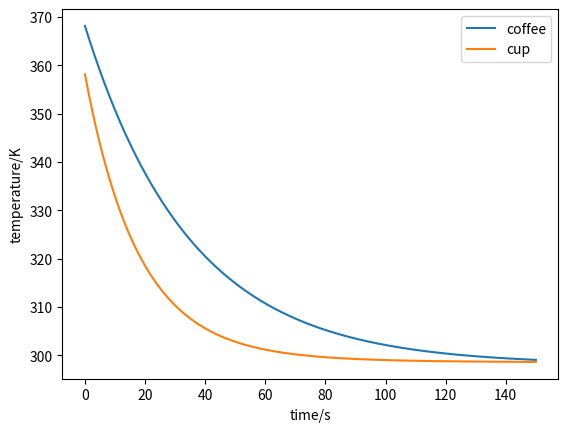

This chart was generated by the following Python code:
# -*- coding: utf-8 -*-
"""
The following code solves the first set of equations which describes a cooling
cup of coffee. I will use the RK4 method to numerically integrate the coupled
differential equationsand plot a temperature against time graph of the coffee
and cup
"""

import numpy as np
import matplotlib.pyplot as plt

COFFEE_AREA = np.pi * 0.05**2
CUP_AREA = 2*0.05*np.pi*0.10 + COFFEE_AREA
INITIAL_COFFEE_TEMP = 95 + 273.15
INITIAL_CUP_TEMP = 298.15 + 60
ROOM_TEMP = 298.15
COFFEE_HEAT_CAP = 4200 * 0.2
CUP_HEAT_CAP = 900 * 0.5
COFFEE_EMMI = 0.97
CUP_EMMI = 0.9
ROOM_EMMI = 1
K_COFFEE = 0.598
K_CUP = 3.8
STEF_BOLTZ = 5.67 * 10 ** -8 
COFFEE_HEAT_TRANSFER = 500 
CUP_HEAT_TRANSFER = 100 
LENGTH = CUP_AREA
TIME_STEP = 0.001
ITERATIONS = int(100000*1.5)

def convective_law(contact_area, heat_transfer_co, surround_temp, obj_temp):
    return contact_area * heat_transfer_co * (obj_temp - surround_temp)

def conductive_law(heat_conduction, length_scale, surround_temp, obj_temp):
    return -heat_conduction * length_scale * (surround_temp - obj_temp)

def radiative_law(contact_area, STEF_BOLTZ, emmi_obj, emmi_surr, obj_temp,
                  surr_temp):
    return contact_area * STEF_BOLTZ * (emmi_obj * obj_temp**4 - emmi_surr
                                        * surr_temp**4)

def coffee_equation(coffee_temp, cup_temp):
    
    temp_change = -(1/COFFEE_HEAT_CAP)*(convective_law(COFFEE_AREA, COFFEE_HEAT_TRANSFER,
                                    ROOM_TEMP, coffee_temp) +
                      conductive_law(K_COFFEE,
                                     LENGTH,
                                     cup_temp, coffee_temp)
                        + radiative_law(COFFEE_AREA, STEF_BOLTZ,
                                        COFFEE_EMMI, CUP_EMMI, coffee_temp, ROOM_TEMP))
    
    return temp_change

def cup_equation(coffee_temp, cup_temp):
    temp_change = -(1/CUP_HEAT_CAP)*(convective_law(CUP_AREA, CUP_HEAT_TRANSFER,
                                    ROOM_TEMP, cup_temp) -
                      conductive_law(K_CUP,
                                     LENGTH,
                                     cup_temp, coffee_temp)
                        + radiative_law(CUP_AREA, STEF_BOLTZ,
                                        CUP_EMMI, ROOM_EMMI, cup_temp, ROOM_TEMP))
    return temp_change

def k1_coffee(coffee_temp, cup_temp):
    
    return coffee_equation(coffee_temp, cup_temp)

def k1_cup(coffee_temp, cup_temp):
    
    return cup_equation(coffee_temp, cup_temp)

def k2_coffee(coffee_temp, cup_temp, k1_cof, k1_cu):
    
    return coffee_equation(coffee_temp + TIME_STEP*0.5*k1_cof,
                           cup_temp + TIME_STEP * 0.5 * k1_cu)

def k2_cup(coffee_temp, cup_temp, k1_cof, k1_cu):
    
    return cup_equation(coffee_temp + TIME_STEP*0.5*k1_cof,
                        cup_temp + TIME_STEP*0.5*k1_cu)
def k3_coffee(coffee_temp, cup_temp, k2_cof, k2_cu):
    
    return coffee_equation(coffee_temp + TIME_STEP*0.5*k2_cof,
                           cup_temp + TIME_STEP * 0.5 * k2_cu)

def k3_cup(coffee_temp, cup_temp, k2_cof, k2_cu):
    
    return cup_equation(coffee_temp + TIME_STEP*0.5 * k2_cof,
                           cup_temp + TIME_STEP * 0.5 * k2_cu)
def k4_coffee(coffee_temp, cup_temp, k3_cof, k3_cu):
    
    return coffee_equation(coffee_temp + TIME_STEP*k3_cof,
                           cup_temp + TIME_STEP *  k3_cu)

def k4_cup(coffee_temp, cup_temp, k3_cof, k3_cu):
    
    return cup_equation(coffee_temp + TIME_STEP*k3_cof,
                           cup_temp + TIME_STEP * k3_cu)

def RK4(temp_n, k1, k2, k3, k4, TIME_STEP):
    
    return temp_n + TIME_STEP*(k1 + 2*k2 + 2*k3 + k4)


def main():
    coffee_temp = INITIAL_COFFEE_TEMP
    cup_temp = INITIAL_CUP_TEMP
    k1_array = np.zeros((ITERATIONS, 2))
    k2_array = np.zeros((ITERATIONS, 2))
    k3_array = np.zeros((ITERATIONS, 2))
    k4_array = np.zeros((ITERATIONS, 2))
    temp_array = np.zeros((ITERATIONS + 1, 2))
    time_array = np.zeros(ITERATIONS + 1)
    temp_array[0, 0] = coffee_temp
    temp_array[0, 1] = cup_temp
    print(temp_array[0, 0])
    
    for i in range(ITERATIONS):
        k1_array[i, 0] = k1_coffee(temp_array[i, 0], temp_array[i, 1])
        k1_array[i, 1] = k1_cup(temp_array[i, 0], temp_array[i, 1])
        k2_array[i, 0] = k2_coffee(temp_array[i, 0], temp_array[i, 1], k1_array[i, 0], k1_array[i, 1])
        k2_array[i, 1] = k2_cup(temp_array[i, 0], temp_array[i, 1], k1_array[i, 0], k1_array[i, 1])
        k3_array[i, 0] = k3_coffee(temp_array[i, 0], temp_array[i, 1], k2_array[i, 0], k2_array[i, 1])
        k3_array[i, 1] = k3_cup(temp_array[i, 0], temp_array[i, 1], k2_array[i, 0], k2_array[i, 1])
        k4_array[i, 0] = k4_coffee(temp_array[i, 0], temp_array[i, 1], k3_array[i, 0], k2_array[i, 1])
        k4_array[i, 1] = k4_cup(temp_array[i, 0], temp_array[i, 1], k3_array[i, 0], k3_array[i, 1])
        temp_array[i + 1, 0] = RK4(temp_array[i, 0], k1_array[i, 0], k2_array[i, 0],
                                      k3_array[i, 0], k4_array[i, 0], TIME_STEP)
        temp_array[i + 1, 1] = RK4(temp_array[i, 1], k1_array[i, 1], k2_array[i, 1],
                                      k3_array[i, 1], k4_array[i, 1], TIME_STEP)        
        time_array[i + 1] = TIME_STEP * (i + 1)
        
    print(temp_array[ITERATIONS - 10:ITERATIONS - 1, 0])
    print(temp_array[ITERATIONS - 10:ITERATIONS - 1, 1])
        
    plt.xlabel("time/s")
    plt.ylabel("temperature/K")
    plt.plot(time_array, temp_array[:,0], label = "coffee")
    plt.plot(time_array, temp_array[:,1], label = "cup")
    plt.legend()
    plt.show()
    return 0

main()